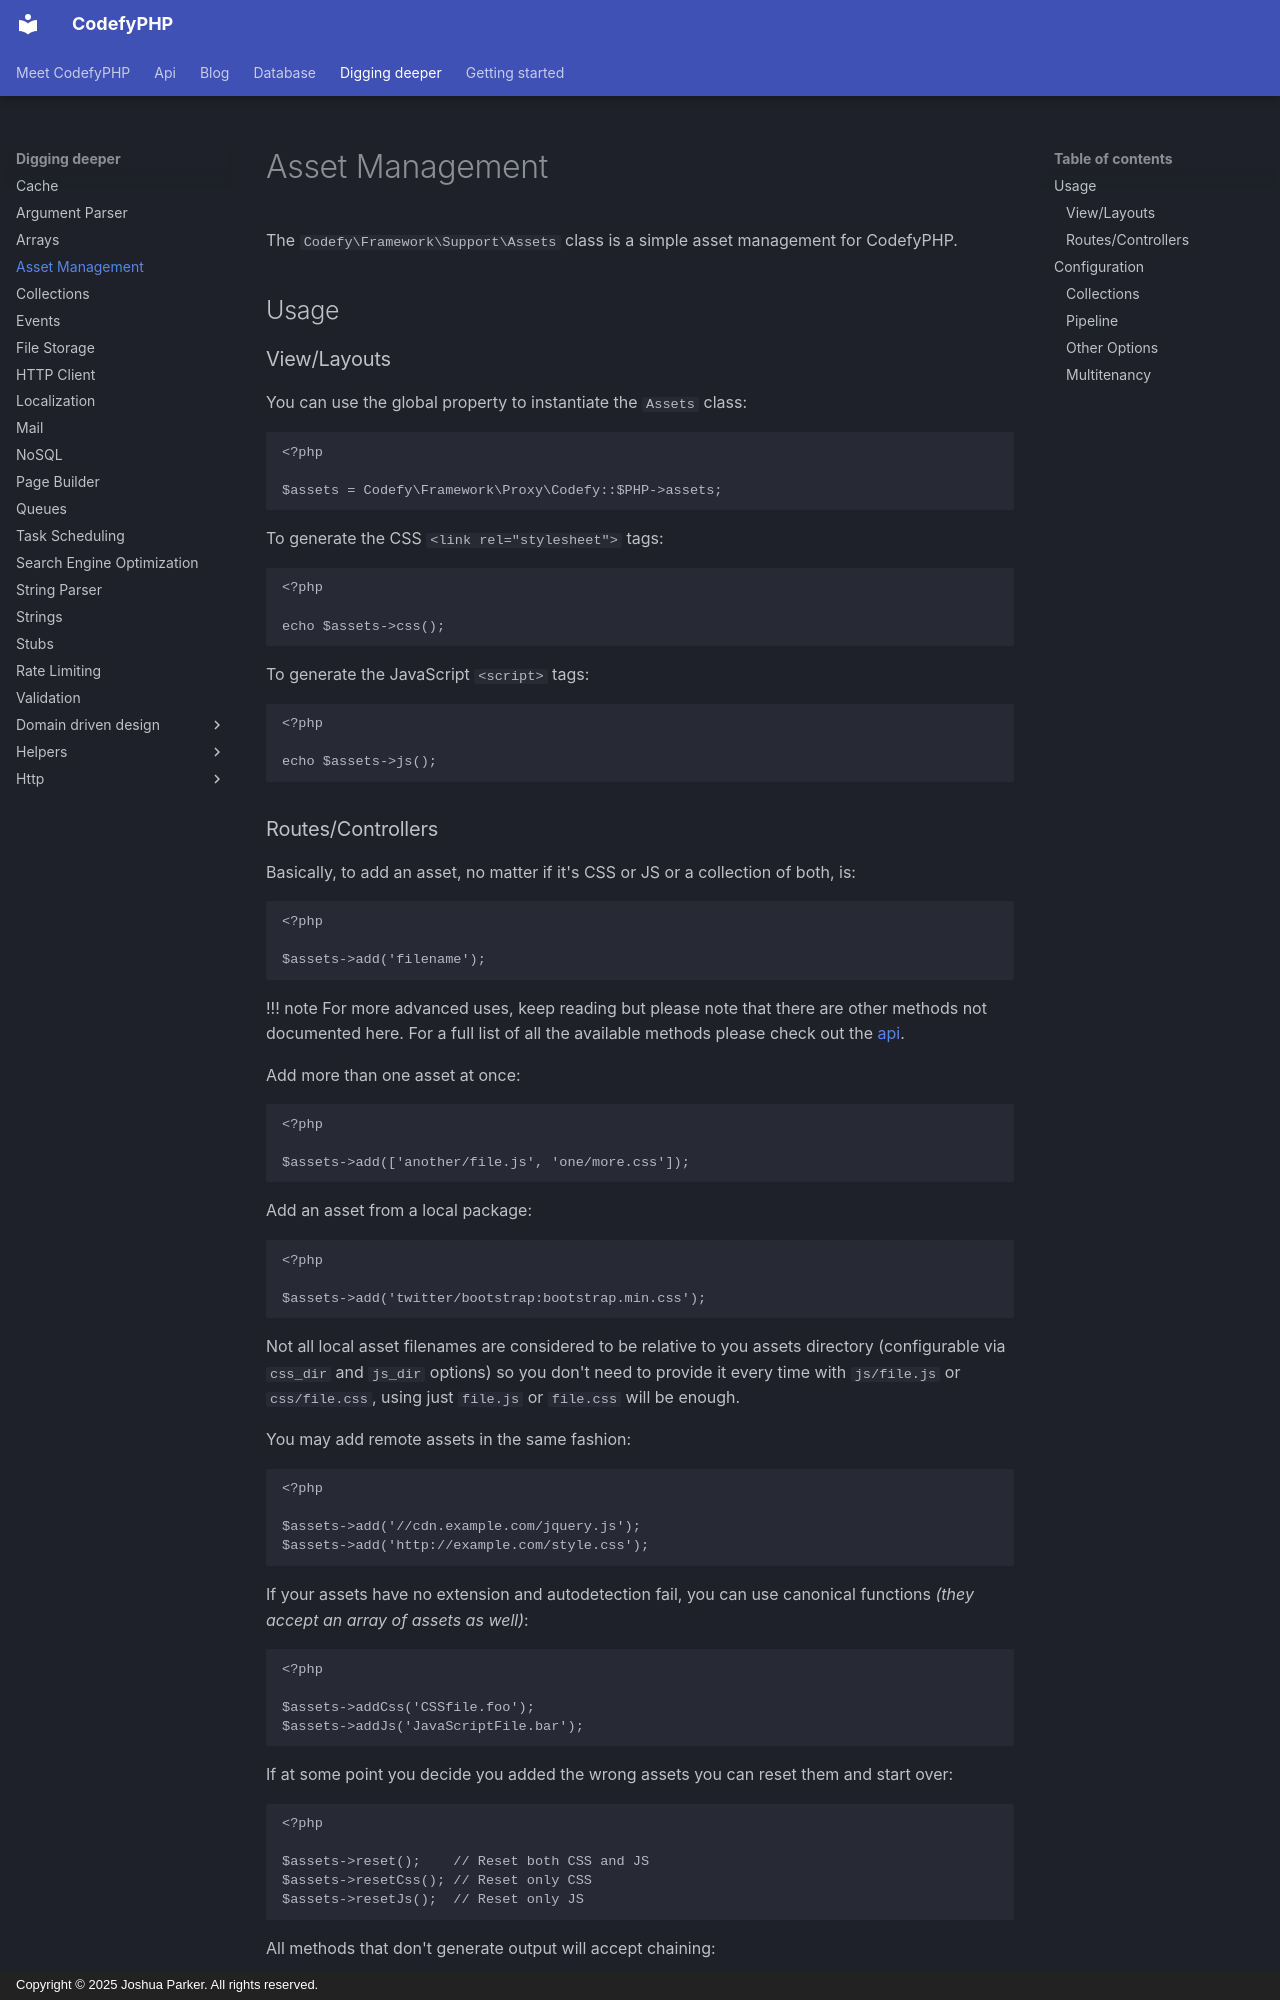

repository: codefyphp/docs · page: digging-deeper/assets/index.html · generator: mkdocs · copyright: Copyright © 2025 Joshua Parker. All rights reserved.

---
title: Asset Management
sidebar_title: Asset Management
summary: Configure CodefyPHP asset collections and pipelines to combine, minify, version, cache, and serve CSS and JavaScript across views and tenants.
keywords: codefyphp-assets,css-js-pipeline,asset-management
order: 35
---

The `Codefy\Framework\Support\Assets` class is a simple asset management for CodefyPHP.

## Usage

### View/Layouts

You can use the global property to instantiate the `Assets` class:

```php
<?php

$assets = Codefy\Framework\Proxy\Codefy::$PHP->assets;
```

To generate the CSS `<link rel="stylesheet">` tags:

```php
<?php

echo $assets->css();
```

To generate the JavaScript `<script>` tags:

```php
<?php

echo $assets->js();
```

### Routes/Controllers

Basically, to add an asset, no matter if it's CSS or JS or a collection of both, is:

```php
<?php

$assets->add('filename');
```

!!! note
    For more advanced uses, keep reading but please note that there are other methods not documented here. For a full 
    list of all the available methods please check out the [api](../api/Qubus/Support/Assets.md).

Add more than one asset at once:

```php
<?php

$assets->add(['another/file.js', 'one/more.css']);
```

Add an asset from a local package:

```php
<?php

$assets->add('twitter/bootstrap:bootstrap.min.css');
```

Not all local asset filenames are considered to be relative to you assets directory (configurable via `css_dir` and 
`js_dir` options) so you don't need to provide it every time with `js/file.js` or `css/file.css`, using just `file.js` or 
`file.css` will be enough.

You may add remote assets in the same fashion:

```php
<?php

$assets->add('//cdn.example.com/jquery.js');
$assets->add('http://example.com/style.css');
```

If your assets have no extension and autodetection fail, you can use canonical functions 
_(they accept an array of assets as well)_:

```php
<?php

$assets->addCss('CSSfile.foo');
$assets->addJs('JavaScriptFile.bar');
```

If at some point you decide you added the wrong assets you can reset them and start over:

```php
<?php

$assets->reset();    // Reset both CSS and JS
$assets->resetCss(); // Reset only CSS
$assets->resetJs();  // Reset only JS
```

All methods that don't generate output will accept chaining:

```php
<?php

$assets->reset()->add('collection')->addJs('file.js')->css();
```

## Configuration

Asset directories and other options are configurable via `./config/assets.php`.
